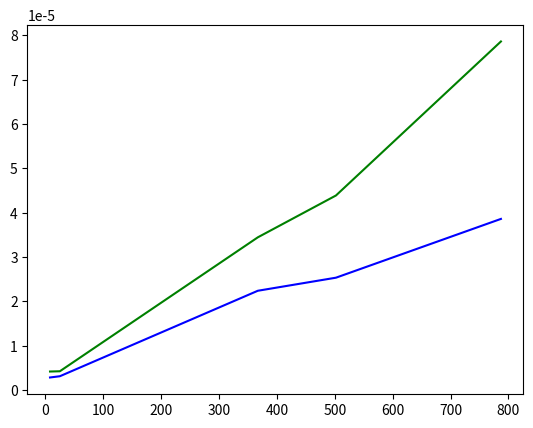

Python code for this plot:
import matplotlib.pyplot as plt
import timeit
import re

# Асимптотическая сложность o(n^2)
def palindrome1(n):
    n = re.sub(r'\W+', '', n)
    n = n.lower()
    n_rev = ''
    for char in n:
        n_rev = char + n_rev
    return n == n_rev

# Асимптотическая сложность o(n)
def palindrome2(n):
    n = re.sub(r'\W+', '', n)
    n = n.lower()
    n_rev = ''.join(reversed(n))
    return n == n_rev

data = [
    'Ежу хуже',
    'Лёша на полке клопа нашёл',
    'А роза упала на лапу Азора, но дивен и светел я иду, а к коту — ход одиссейский, и лев в Африке упал и лапу чуть не задел, а за ним и я, идол, вел себя, как тот котик, а луна канула, и Азор на лапу алупан зора и аку на канула, а кот тот как себя вел — лидо я и мина задела?.. Тучу палупу и лапу на кирку Фарку в Аве лиссе йдоско — ход уток, а я иду и летес вени дивон',
    'Палиндро́м (от др.-греч. πάλιν — «назад, снова» и др.-греч. δρóμος — «бег, движение»), пе́ревертень[1] — число, буквосочетание, слово или текст, одинаково читающееся в обоих направлениях. Например, число 101; слова «топот» в русском языке и фин. saippuakivikauppias (продавец мыльного камня; торговец стеатитом) — самое длинное слово-палиндром в мире; текст «а роза упала на лапу Азора» и прочие являются палиндромами. Дата 22 февраля 2022 года тоже является палиндромом (22022022 по форме ДД-ММ-ГГГГ).',
    'В палиндромичном году (2002) Петер Норвиг (англ. Peter Norvig) закончил пятилетнюю работу с применением компьютера по созданию самого длинного палиндрома на английском языке, состоящего из 17 259 слов. Написанная в традициях классического палиндрома A man, a plan, a canal. Panama («Человек, план, канал — Панама»), но в целом бессмысленная, эта фраза начинается A man, a plan, a cameo, Zena… и заканчивается …Ibanez, OEM, a canal, Panama[13]. Похожие рекорды, но в других «весовых категориях» были установлены Джеральдом Бернсом (англ. Gerald M. Berns, бессмысленный список из 31 358 слов) и Лоуренсом Левиным (англ. Lawrence Levine, связный роман Olson in Oslo из 31 594 слов, написанный с применением странных граммических структур и архаичного языка и потому трудный для чтения)[13].'
]

for text in data:
    print(palindrome1(text))
    print(palindrome2(text))


times1 = []
times2 = []
lengths = []

for text in data:
    lengths.append(len(text))
    times1.append(timeit.timeit(lambda: palindrome1(text), number=1))
    times2.append(timeit.timeit(lambda: palindrome2(text), number=1))

plt.plot(lengths, times1, color='green')
plt.plot(lengths, times2, color='blue')
plt.show()
